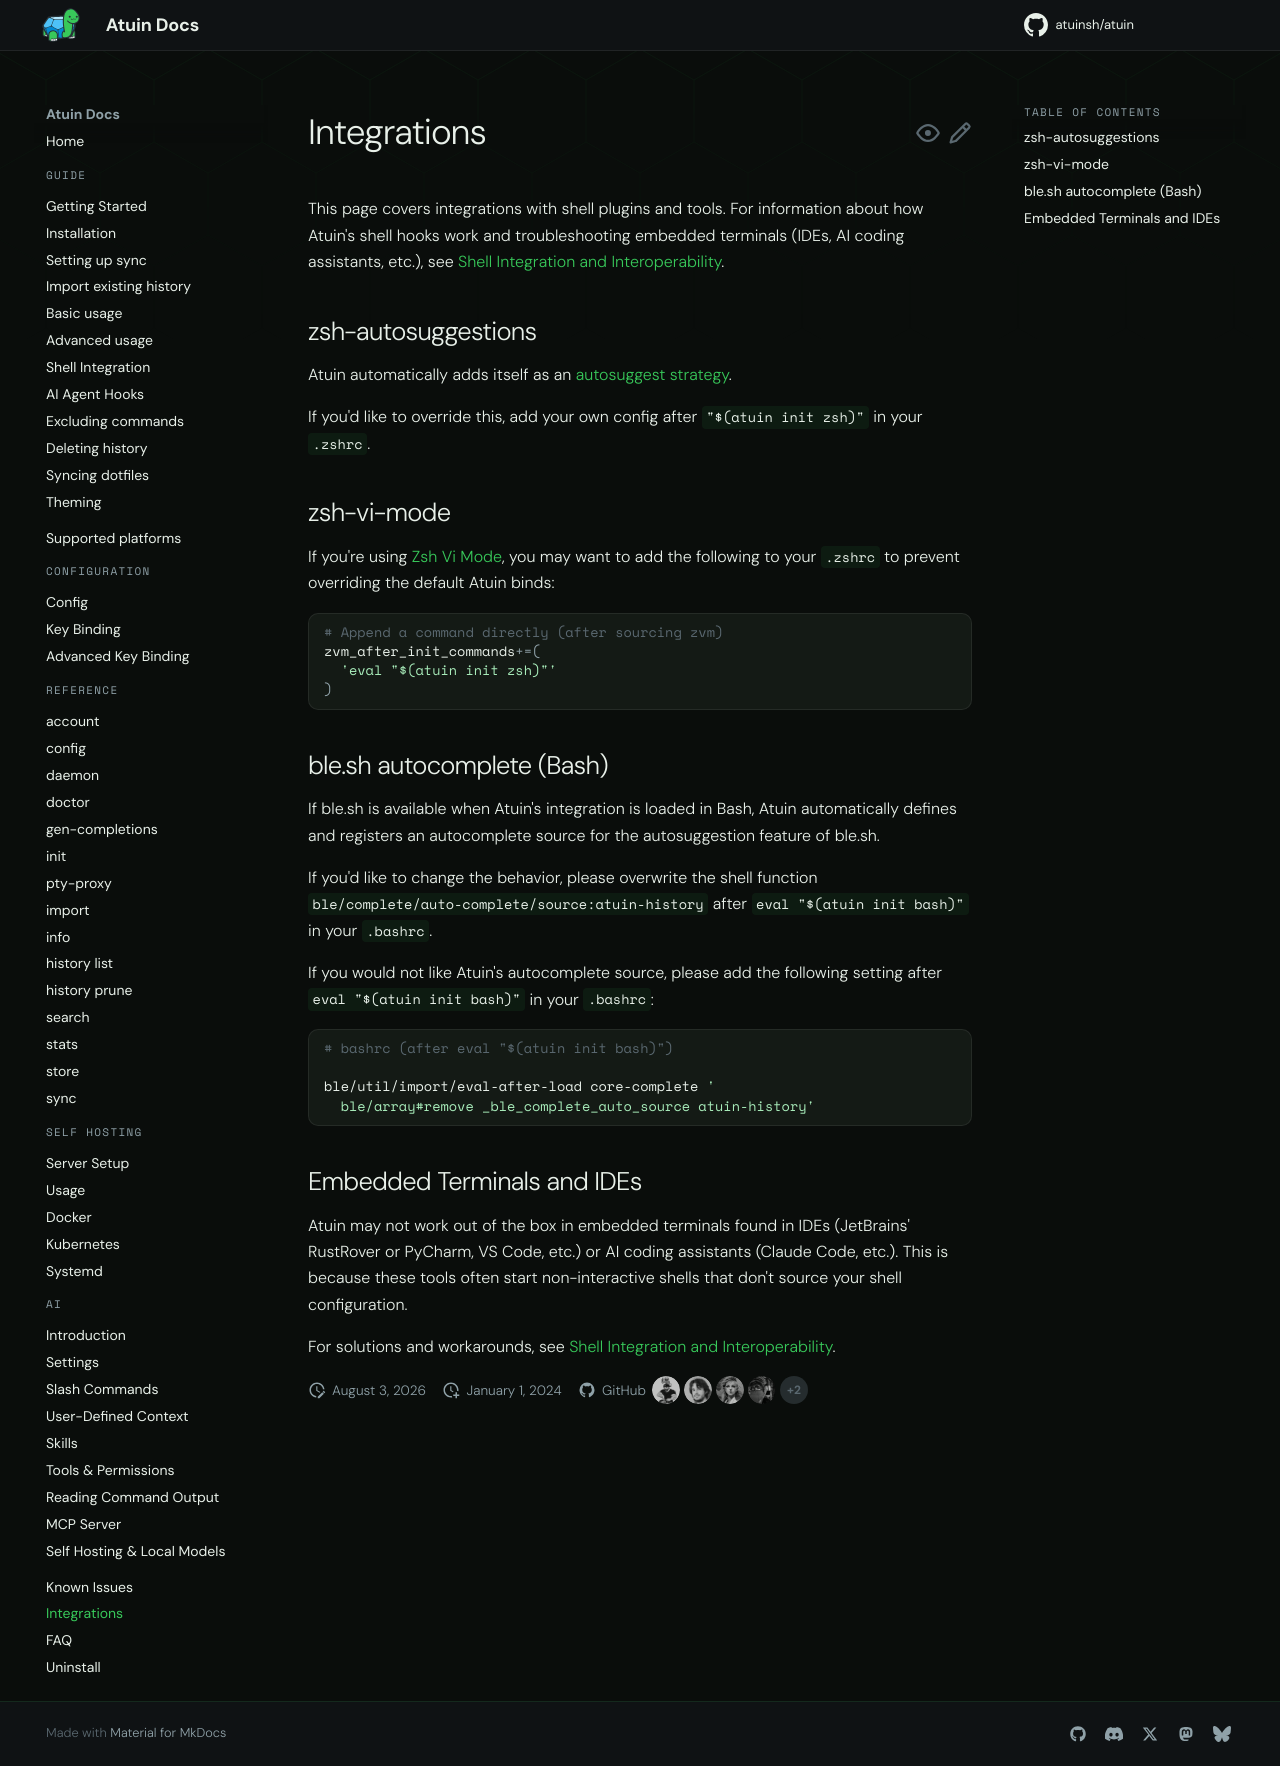

repository: atuinsh/atuin · page: 18.22/integrations/index.html · generator: mkdocs

# Integrations

This page covers integrations with shell plugins and tools. For information about how Atuin's shell hooks work and troubleshooting embedded terminals (IDEs, AI coding assistants, etc.), see [Shell Integration and Interoperability](guide/shell-integration.md).

## zsh-autosuggestions

Atuin automatically adds itself as an [autosuggest strategy](https://github.com/zsh-users/zsh-autosuggestions#suggestion-strategy).

If you'd like to override this, add your own config after `"$(atuin init zsh)"` in your `.zshrc`.

## zsh-vi-mode

If you're using [Zsh Vi Mode](https://github.com/jeffreytse/zsh-vi-mode), you may want to add the following to your `.zshrc` to prevent overriding the default Atuin binds:

```shell
# Append a command directly (after sourcing zvm)
zvm_after_init_commands+=(
  'eval "$(atuin init zsh)"'
)
```

## ble.sh autocomplete (Bash)

If ble.sh is available when Atuin's integration is loaded in Bash, Atuin automatically defines and registers an autocomplete source for the autosuggestion feature of ble.sh.

If you'd like to change the behavior, please overwrite the shell function `ble/complete/auto-complete/source:atuin-history` after `eval "$(atuin init bash)"` in your `.bashrc`.

If you would not like Atuin's autocomplete source, please add the following setting after `eval "$(atuin init bash)"` in your `.bashrc`:

```shell
# bashrc (after eval "$(atuin init bash)")

ble/util/import/eval-after-load core-complete '
  ble/array#remove _ble_complete_auto_source atuin-history'
```

## Embedded Terminals and IDEs

Atuin may not work out of the box in embedded terminals found in IDEs (JetBrains' RustRover or PyCharm, VS Code, etc.) or AI coding assistants (Claude Code, etc.). This is because these tools often start non-interactive shells that don't source your shell configuration.

For solutions and workarounds, see [Shell Integration and Interoperability](guide/shell-integration.md).
